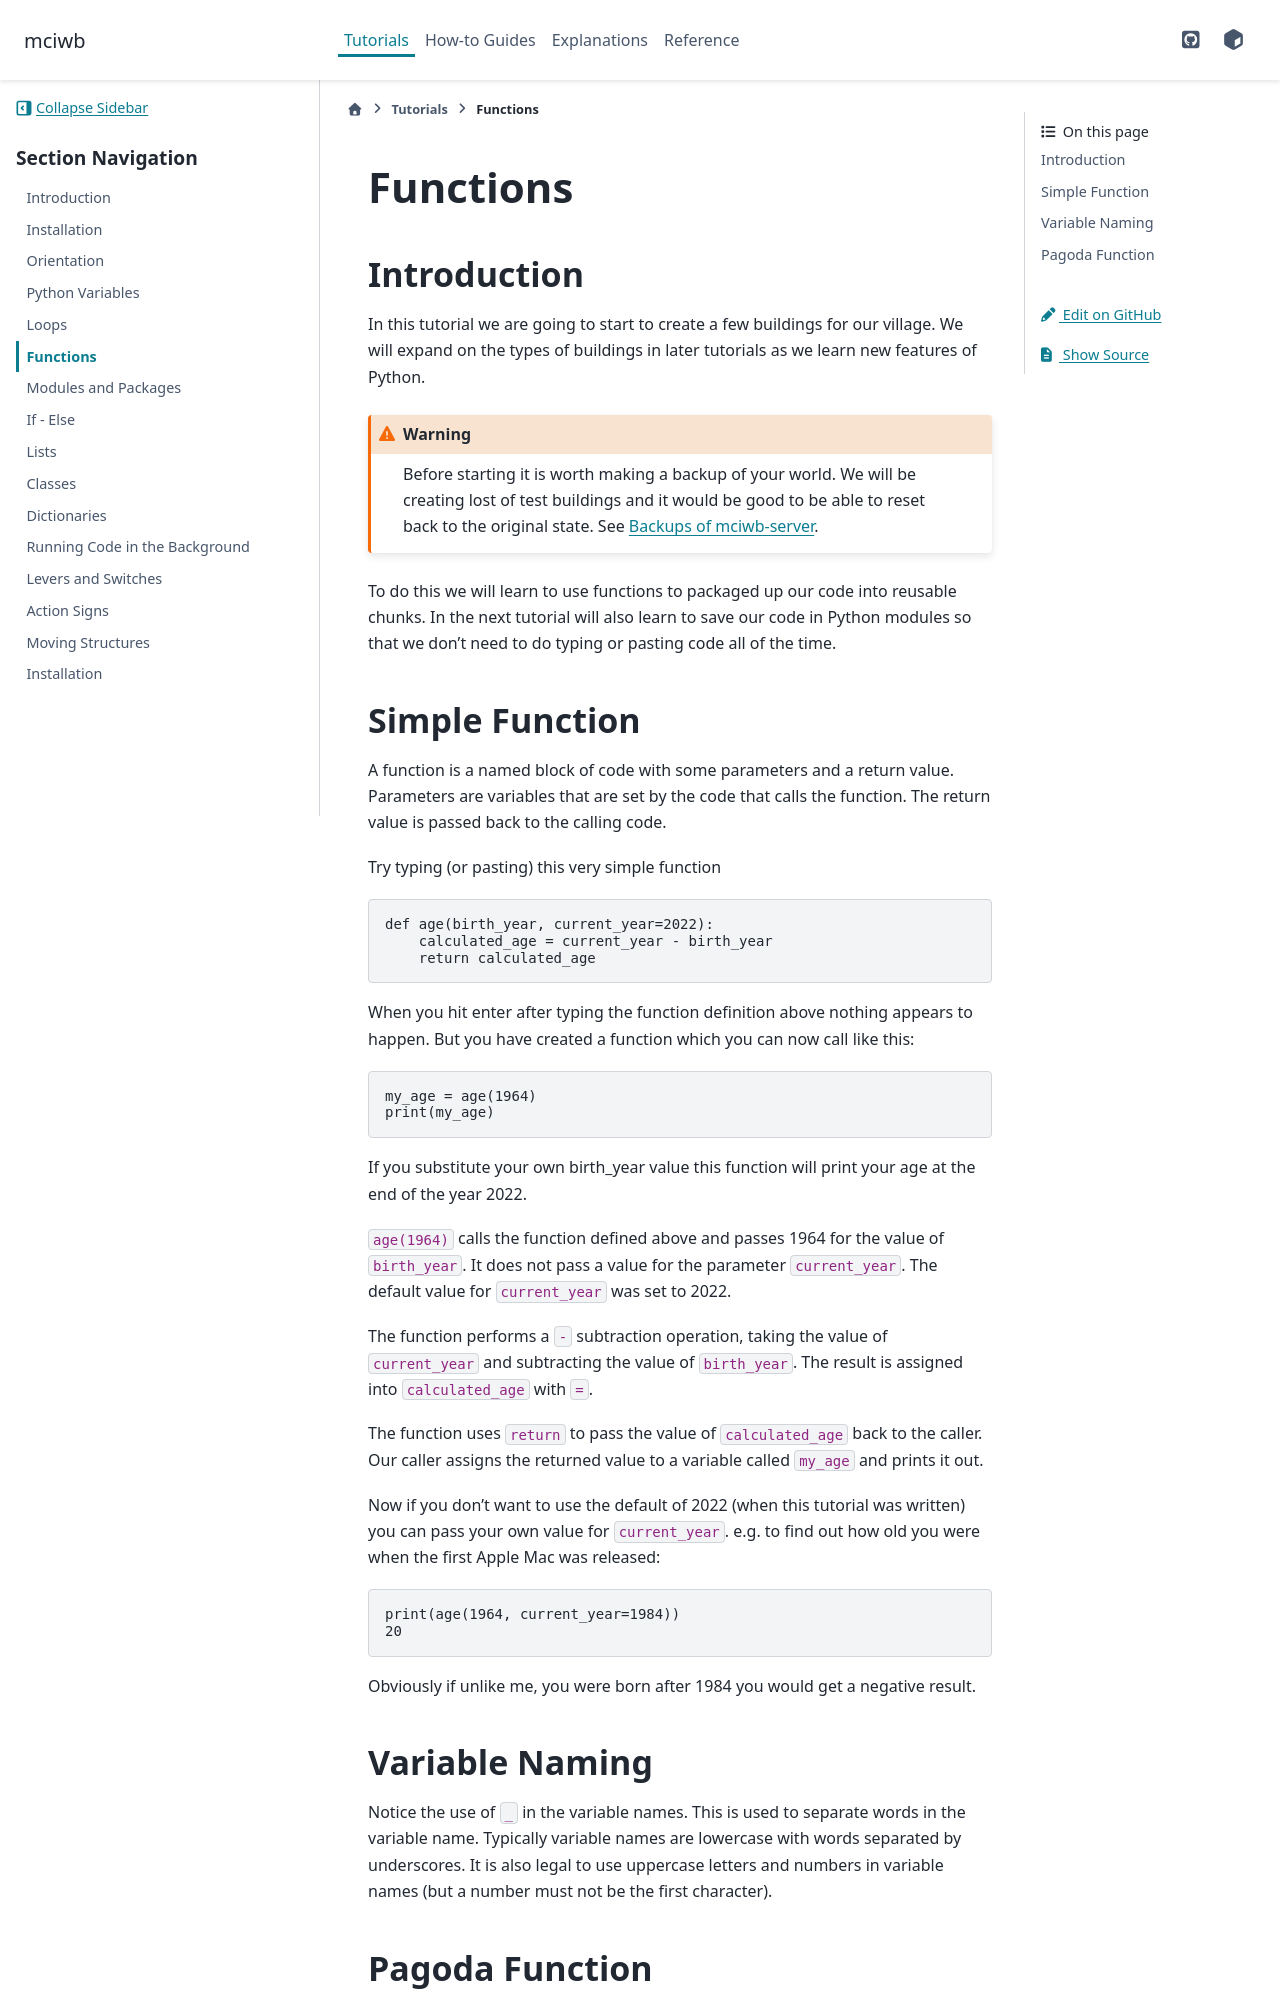

repository: gilesknap/mciwb · page: main/tutorials/05-functions.html · generator: sphinx

Functions
=========

Introduction
------------

In this tutorial we are going to start to create a few buildings for our village.
We will expand on the types of buildings in later tutorials as we learn new
features of Python.

.. warning::

    Before starting it is worth making a backup of your world. We will be
    creating lost of test buildings and it would be good to be able to
    reset back to the original state. See `backups`.


To do this we will learn to use functions to packaged up our code into
reusable chunks. In the next tutorial will also learn to save our code in
Python modules so that we don't need to do typing or pasting code all
of the time.
